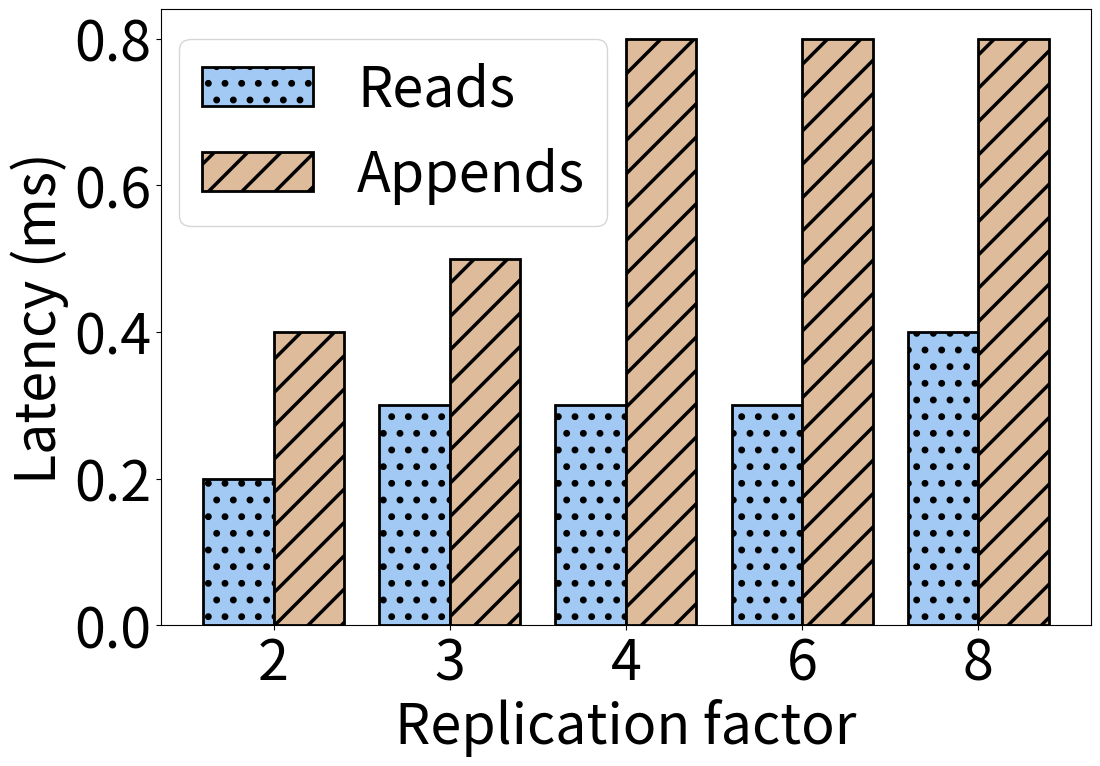

This figure's Python source: (Note: this script raises an exception after producing the figure.)
import numpy as np
import seaborn as sns
import matplotlib.pyplot as plt


plt.rcParams["figure.figsize"] = (100,50)
plt.rcParams.update({'font.size': 40})
plt.rcParams['hatch.linewidth'] = 2.5

# set width of bar
barWidth = 0.4
fig = plt.subplots(figsize =(12, 8))
palette = sns.color_palette("pastel")

# set height of bar
read = [0.2,      0.3,    0.3,    0.3,    0.4]
append = [0.4,	0.5,	0.8,	0.8,	0.8]

# Set position of bar on X axis
br1 = np.arange(len(read))
br2 = [x + barWidth for x in br1]

# Make the plot
plt.bar(br1, read, color = palette[0], width = barWidth, hatch = ".", linewidth=2,
        edgecolor ='black', label ='Reads')
plt.bar(br2, append, color = palette[5], width = barWidth, hatch = '/', linewidth=2,
        edgecolor ='black', label ='Appends')

# Adding Xticks
plt.xlabel('Replication factor')
plt.ylabel('Latency (ms)')
plt.xticks([r + barWidth/2 for r in range(len(read))],
        ['2', '3', '4', '6', '8'])

plt.legend(ncol = 1, loc='center', bbox_to_anchor=(0.25, 0.8))

plt.savefig("colored_plots/replication_factor_colorful.pdf", bbox_inches='tight', dpi = 200)
